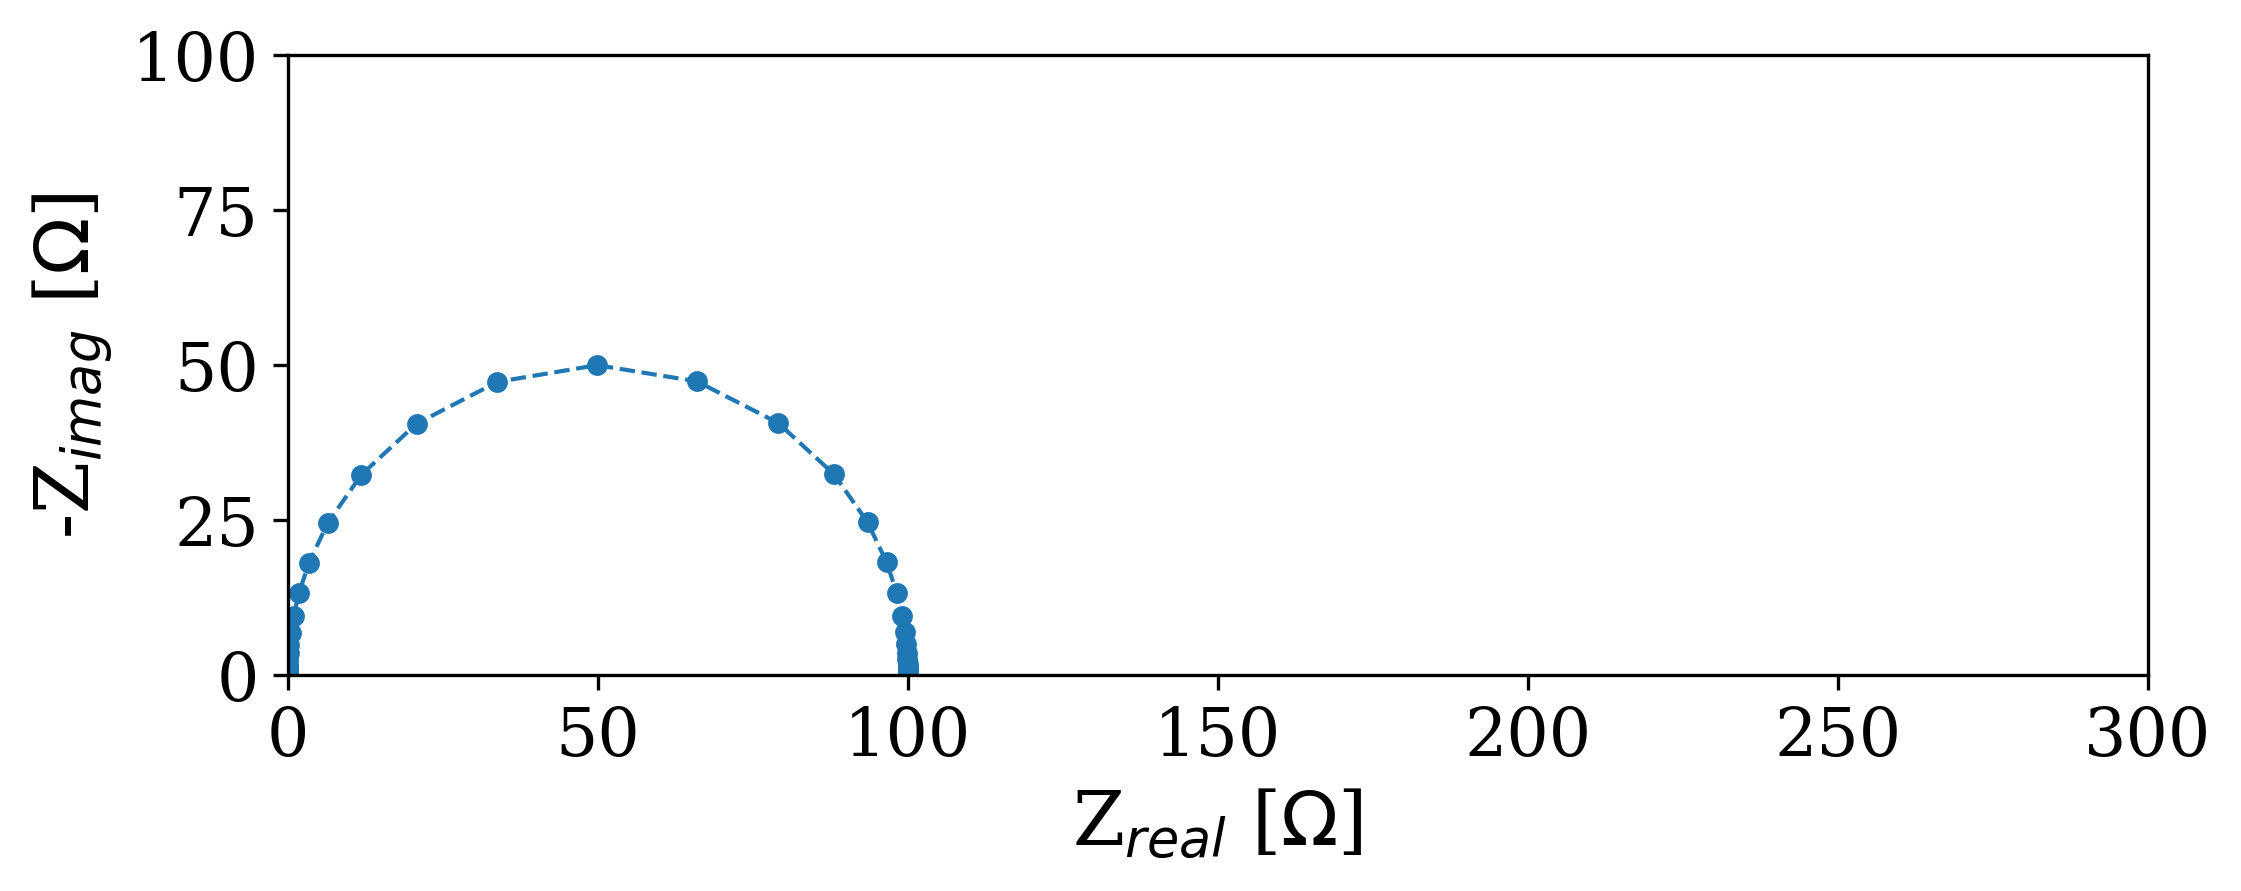

The data file committed next to this chart (first rows):
Date:, 200308
Serial number:, 0010
Data Source:, simulation
Circuit type:, rc
Circuit configuration:, parallel
Circuit elements:, [R=100.0 ohm C=1e-05 F]
---
, freq [Hz], angular_freq [1/s], Re_Z [ohm], Im_Z [ohm], |Z| [ohm], phase_angle [rad]
0, 100000000, 628318531, 2.5330295910520285e-10, -0.0001592, 0.0001592, -1.571
1, 71626291, 450041260, 4.937366155674093e-10, -0.0002222, 0.0002222, -1.571
2, 51303256, 322347863, 9.623884632558058e-10, -0.0003102, 0.0003102, -1.571
3, 36746619, 230885819, 1.8758818467197418e-09, -0.0004331, 0.0004331, -1.571
4, 26320241, 165374949, 3.6564576958013848e-09, -0.0006047, 0.0006047, -1.571
5, 18852212, 118451943, 7.127145509904098e-09, -0.0008442, 0.0008442, -1.571
6, 13503140, 84842733, 1.3892189475076066e-08, -0.001179, 0.001179, -1.571
7, 9671799, 60769703, 2.7078572779359137e-08, -0.001646, 0.001646, -1.571
8, 6927551, 43527084, 5.278139237812681e-08, -0.002297, 0.002297, -1.571
9, 4961948, 31176836, 1.0288117484602734e-07, -0.003208, 0.003208, -1.571
10, 3554059, 22330812, 2.0053537157257226e-07, -0.004478, 0.004478, -1.571
11, 2545641, 15994732, 3.908823482494142e-07, -0.006252, 0.006252, -1.571
12, 1823348, 11456433, 7.619055366580573e-07, -0.008729, 0.008729, -1.571
13, 1305997, 8205818, 1.485101712435042e-06, -0.01219, 0.01219, -1.571
14, 935437, 5877523, 2.8947513504254995e-06, -0.01701, 0.01701, -1.571
15, 670019, 4209852, 5.64243189439816e-06, -0.02375, 0.02375, -1.571
16, 479910, 3015361, 1.099819397196443e-05, -0.03316, 0.03316, -1.57
17, 343741, 2159791, 2.143761178860486e-05, -0.0463, 0.0463, -1.57
18, 246209, 1546978, 4.1786056404476206e-05, -0.06464, 0.06464, -1.57
19, 176351, 1108043, 8.144909935903539e-05, -0.09025, 0.09025, -1.57
20, 126313, 793650, 0.0001588, -0.126, 0.126, -1.57
21, 90474, 568462, 0.0003095, -0.1759, 0.1759, -1.569
22, 64803, 407168, 0.0006032, -0.2456, 0.2456, -1.568
23, 46416, 291640, 0.001176, -0.3429, 0.3429, -1.567
24, 33246, 208891, 0.002292, -0.4787, 0.4787, -1.566
25, 23813, 149621, 0.004467, -0.6683, 0.6683, -1.564
26, 17056, 107168, 0.008706, -0.933, 0.9331, -1.561
27, 12217, 76760, 0.01697, -1.303, 1.303, -1.558
28, 8750, 54981, 0.03307, -1.818, 1.819, -1.553
29, 6268, 39381, 0.06444, -2.538, 2.539, -1.545
30, 4489, 28207, 0.1255, -3.541, 3.543, -1.535
31, 3215, 20203, 0.2444, -4.938, 4.944, -1.521
32, 2303, 14471, 0.4753, -6.878, 6.894, -1.502
33, 1650, 10365, 0.9222, -9.559, 9.603, -1.475
34, 1182, 7424, 1.782, -13.23, 13.35, -1.437
35, 846.3, 5318, 3.416, -18.16, 18.48, -1.385
36, 606.2, 3809, 6.449, -24.56, 25.39, -1.314
37, 434.2, 2728, 11.84, -32.31, 34.42, -1.219
38, 311, 1954, 20.75, -40.55, 45.56, -1.098
39, 222.8, 1400, 33.8, -47.3, 58.13, -0.9504
40, 159.6, 1002, 49.88, -50, 70.62, -0.7866
41, 114.3, 718, 65.98, -47.38, 81.23, -0.6227
42, 81.85, 514.3, 79.08, -40.67, 88.93, -0.475
43, 58.63, 368.4, 88.05, -32.44, 93.84, -0.353
44, 41.99, 263.9, 93.49, -24.67, 96.69, -0.258
45, 30.08, 189, 96.55, -18.25, 98.26, -0.1868
46, 21.54, 135.4, 98.2, -13.29, 99.1, -0.1345
47, 15.43, 96.96, 99.07, -9.606, 99.53, -0.09666
48, 11.05, 69.45, 99.52, -6.911, 99.76, -0.06934
49, 7.917, 49.74, 99.75, -4.962, 99.88, -0.0497
50, 5.671, 35.63, 99.87, -3.558, 99.94, -0.03561
51, 4.062, 25.52, 99.93, -2.55, 99.97, -0.02551
52, 2.909, 18.28, 99.97, -1.827, 99.98, -0.01828
... 17 more rows
